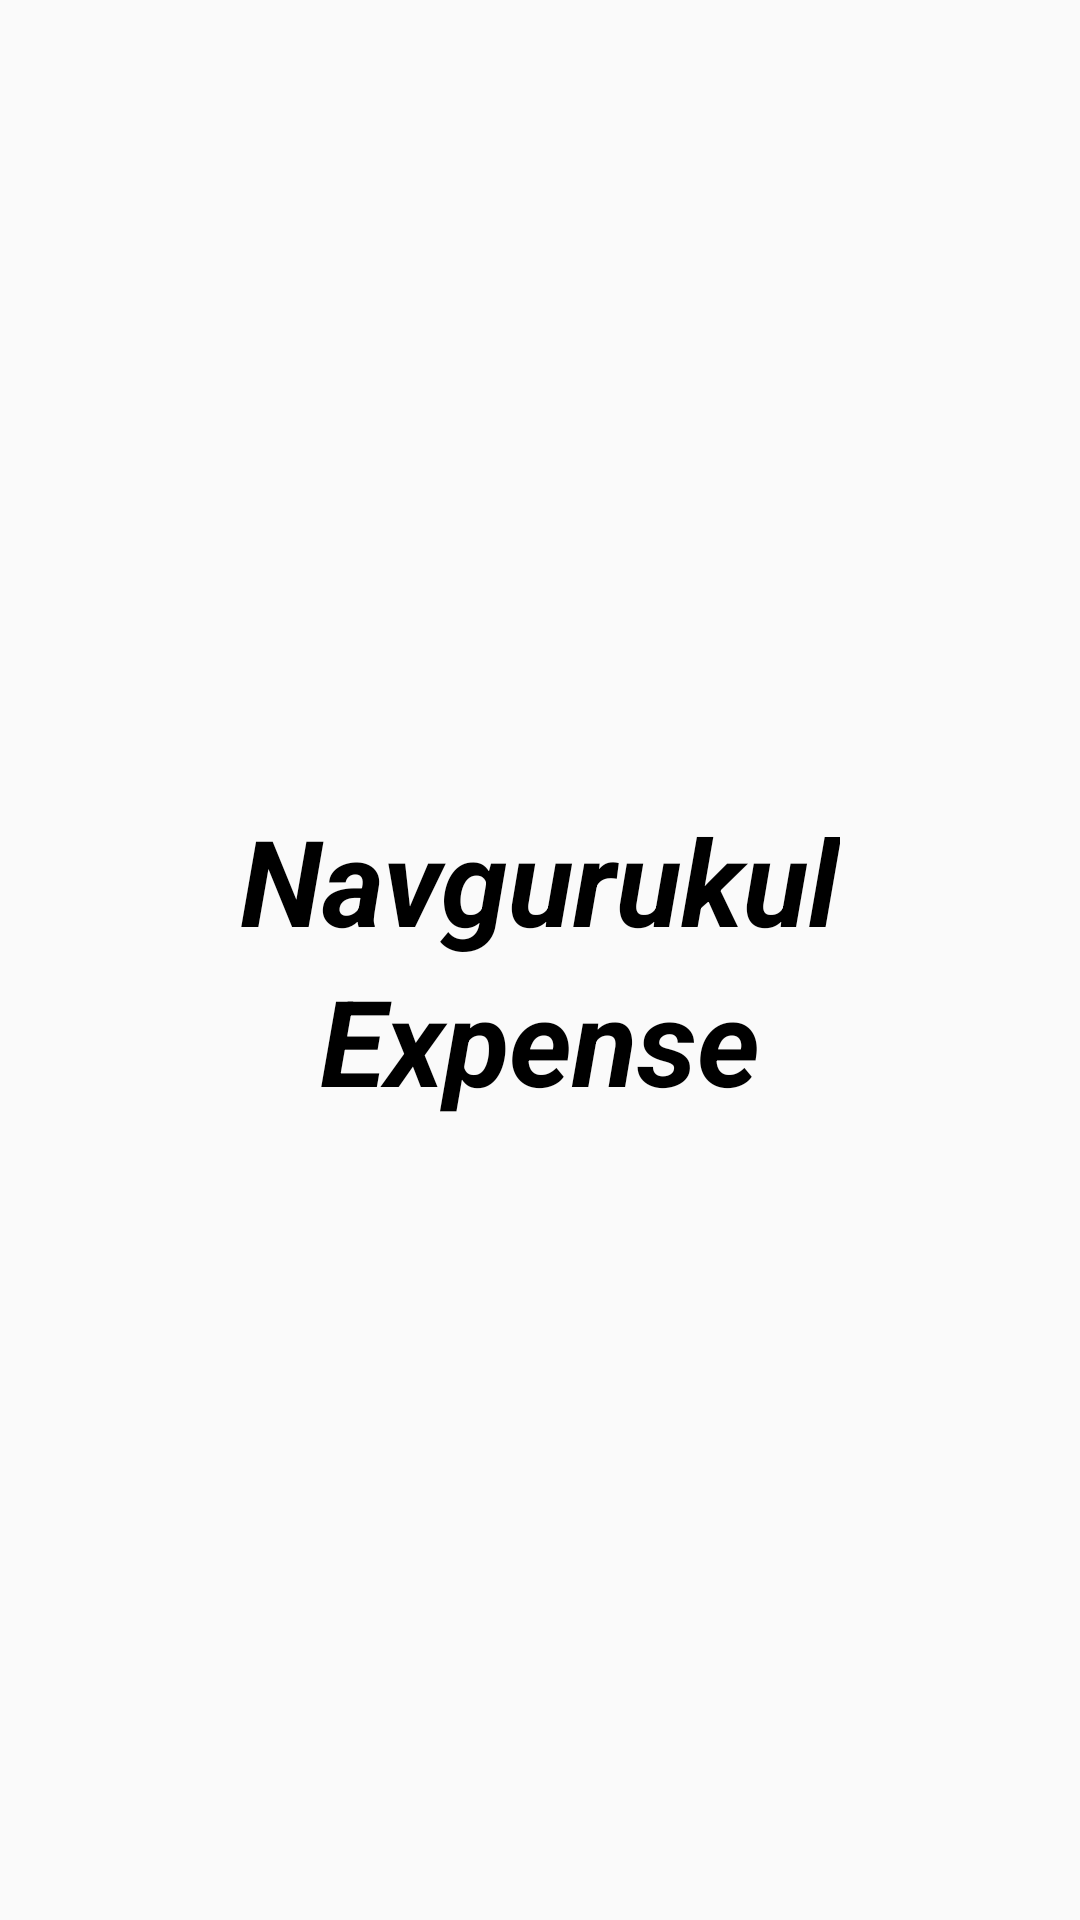

Write the Android layout XML for this screen, with the resource values it uses.
<!-- AndroidManifest.xml: application theme AppTheme -->
<!-- res/layout/activity_main.xml -->
<?xml version="1.0" encoding="utf-8"?>
<RelativeLayout
    xmlns:android="http://schemas.android.com/apk/res/android"
    xmlns:app="http://schemas.android.com/apk/res-auto"
    xmlns:tools="http://schemas.android.com/tools"
    android:layout_width="match_parent"
    style="@style/Theme.AppCompat.DayNight.NoActionBar"
    android:layout_height="match_parent"
    android:animateLayoutChanges="true"
    tools:context=".MainActivity">

    <RelativeLayout
        android:layout_width="wrap_content"
        android:layout_height="wrap_content"
        android:layout_centerInParent="true"
        android:id="@+id/relative_1">

        <TextView
            android:layout_width="wrap_content"
            android:layout_height="wrap_content"
            android:textSize="40sp"
            android:textColor="#000"
            android:textStyle="italic|bold"
            android:id="@+id/txt_navgurukul"
            android:text="Navgurukul"/>

        <TextView
            android:layout_width="wrap_content"
            android:layout_height="wrap_content"
            android:textSize="40sp"
            android:textColor="#000"
            android:textStyle="italic|bold"
            android:id="@+id/txt_expence"
            android:layout_below="@+id/txt_navgurukul"
            android:layout_centerHorizontal="true"
            android:text="Expense"/>

    </RelativeLayout>



    <RelativeLayout
        android:layout_width="match_parent"
        android:layout_height="match_parent"
        android:id="@+id/relative_2"
        android:visibility="gone"
        >


        <ImageView
            android:layout_width="100dp"
            android:layout_height="100dp"
            android:src="@drawable/ic_local_grocery_store_black_24dp"
            android:id="@+id/bin_cart"
            android:layout_centerHorizontal="true"
            android:layout_marginTop="100dp"
            android:layout_marginBottom="20dp"/>



        <android.support.design.widget.TextInputLayout
            android:layout_width="266dp"
            android:layout_height="wrap_content"
            android:id="@+id/email_floating_lyout"
            android:layout_below="@+id/bin_cart"
            android:layout_marginBottom="10dp"
            android:layout_centerHorizontal="true">

            <android.support.design.widget.TextInputEditText
                android:layout_width="match_parent"
                android:layout_height="wrap_content"
                android:hint="Email Address"/>
        </android.support.design.widget.TextInputLayout>



        <android.support.design.widget.TextInputLayout
            android:layout_width="266dp"
            android:layout_height="wrap_content"
            android:id="@+id/pass_floating_lyout"
            android:layout_below="@+id/email_floating_lyout"
            app:passwordToggleEnabled="true"
            android:layout_centerHorizontal="true">

            <android.support.design.widget.TextInputEditText
                android:layout_width="match_parent"
                android:layout_height="wrap_content"
                android:hint="Password"
                android:inputType="textPassword"/>
        </android.support.design.widget.TextInputLayout>


        <Button
            android:id="@+id/btn_login"
            android:layout_height="wrap_content"
            android:layout_width="270dp"
            android:text="Login"
            android:background="#000"
            android:textColor="#fff"
            android:textAllCaps="false"
            android:layout_below="@+id/pass_floating_lyout"
            android:layout_centerHorizontal="true"
            android:layout_marginTop="30dp"
            android:textSize="30sp"
            android:shadowRadius="6"
            android:shadowDx="0"
            android:shadowDy="0"
            android:shadowColor="#51ada8"
            android:layout_centerInParent="true"
            />

        <TextView
            android:layout_width="wrap_content"
            android:layout_height="wrap_content"
            android:text="Not have an account? SignUp here"
            android:layout_below="@id/btn_login"
            android:layout_centerHorizontal="true"
            android:id="@+id/SignUp"
            android:layout_centerInParent="true"
            />

        <TextView
            android:layout_width="wrap_content"
            android:layout_height="wrap_content"
            android:text="Forgot password?"
            android:layout_below="@id/SignUp"
            android:layout_centerHorizontal="true"
            android:id="@+id/Forgot"
            />
    </RelativeLayout>

    <ProgressBar
        android:layout_width="wrap_content"
        android:layout_height="wrap_content"
        android:layout_centerInParent="true"
        android:visibility="gone"
        android:id="@+id/progress"/>



</RelativeLayout>
<!-- resources referenced by this layout -->
<resources>
  <style name="AppTheme" parent="Theme.AppCompat.Light.NoActionBar">
          
          <item name="colorPrimary">@color/colorPrimary</item>
          <item name="colorPrimaryDark">#000</item>
          <item name="colorAccent">#000</item>
      </style>
  <color name="colorPrimary">#3F51B5</color>
</resources>
